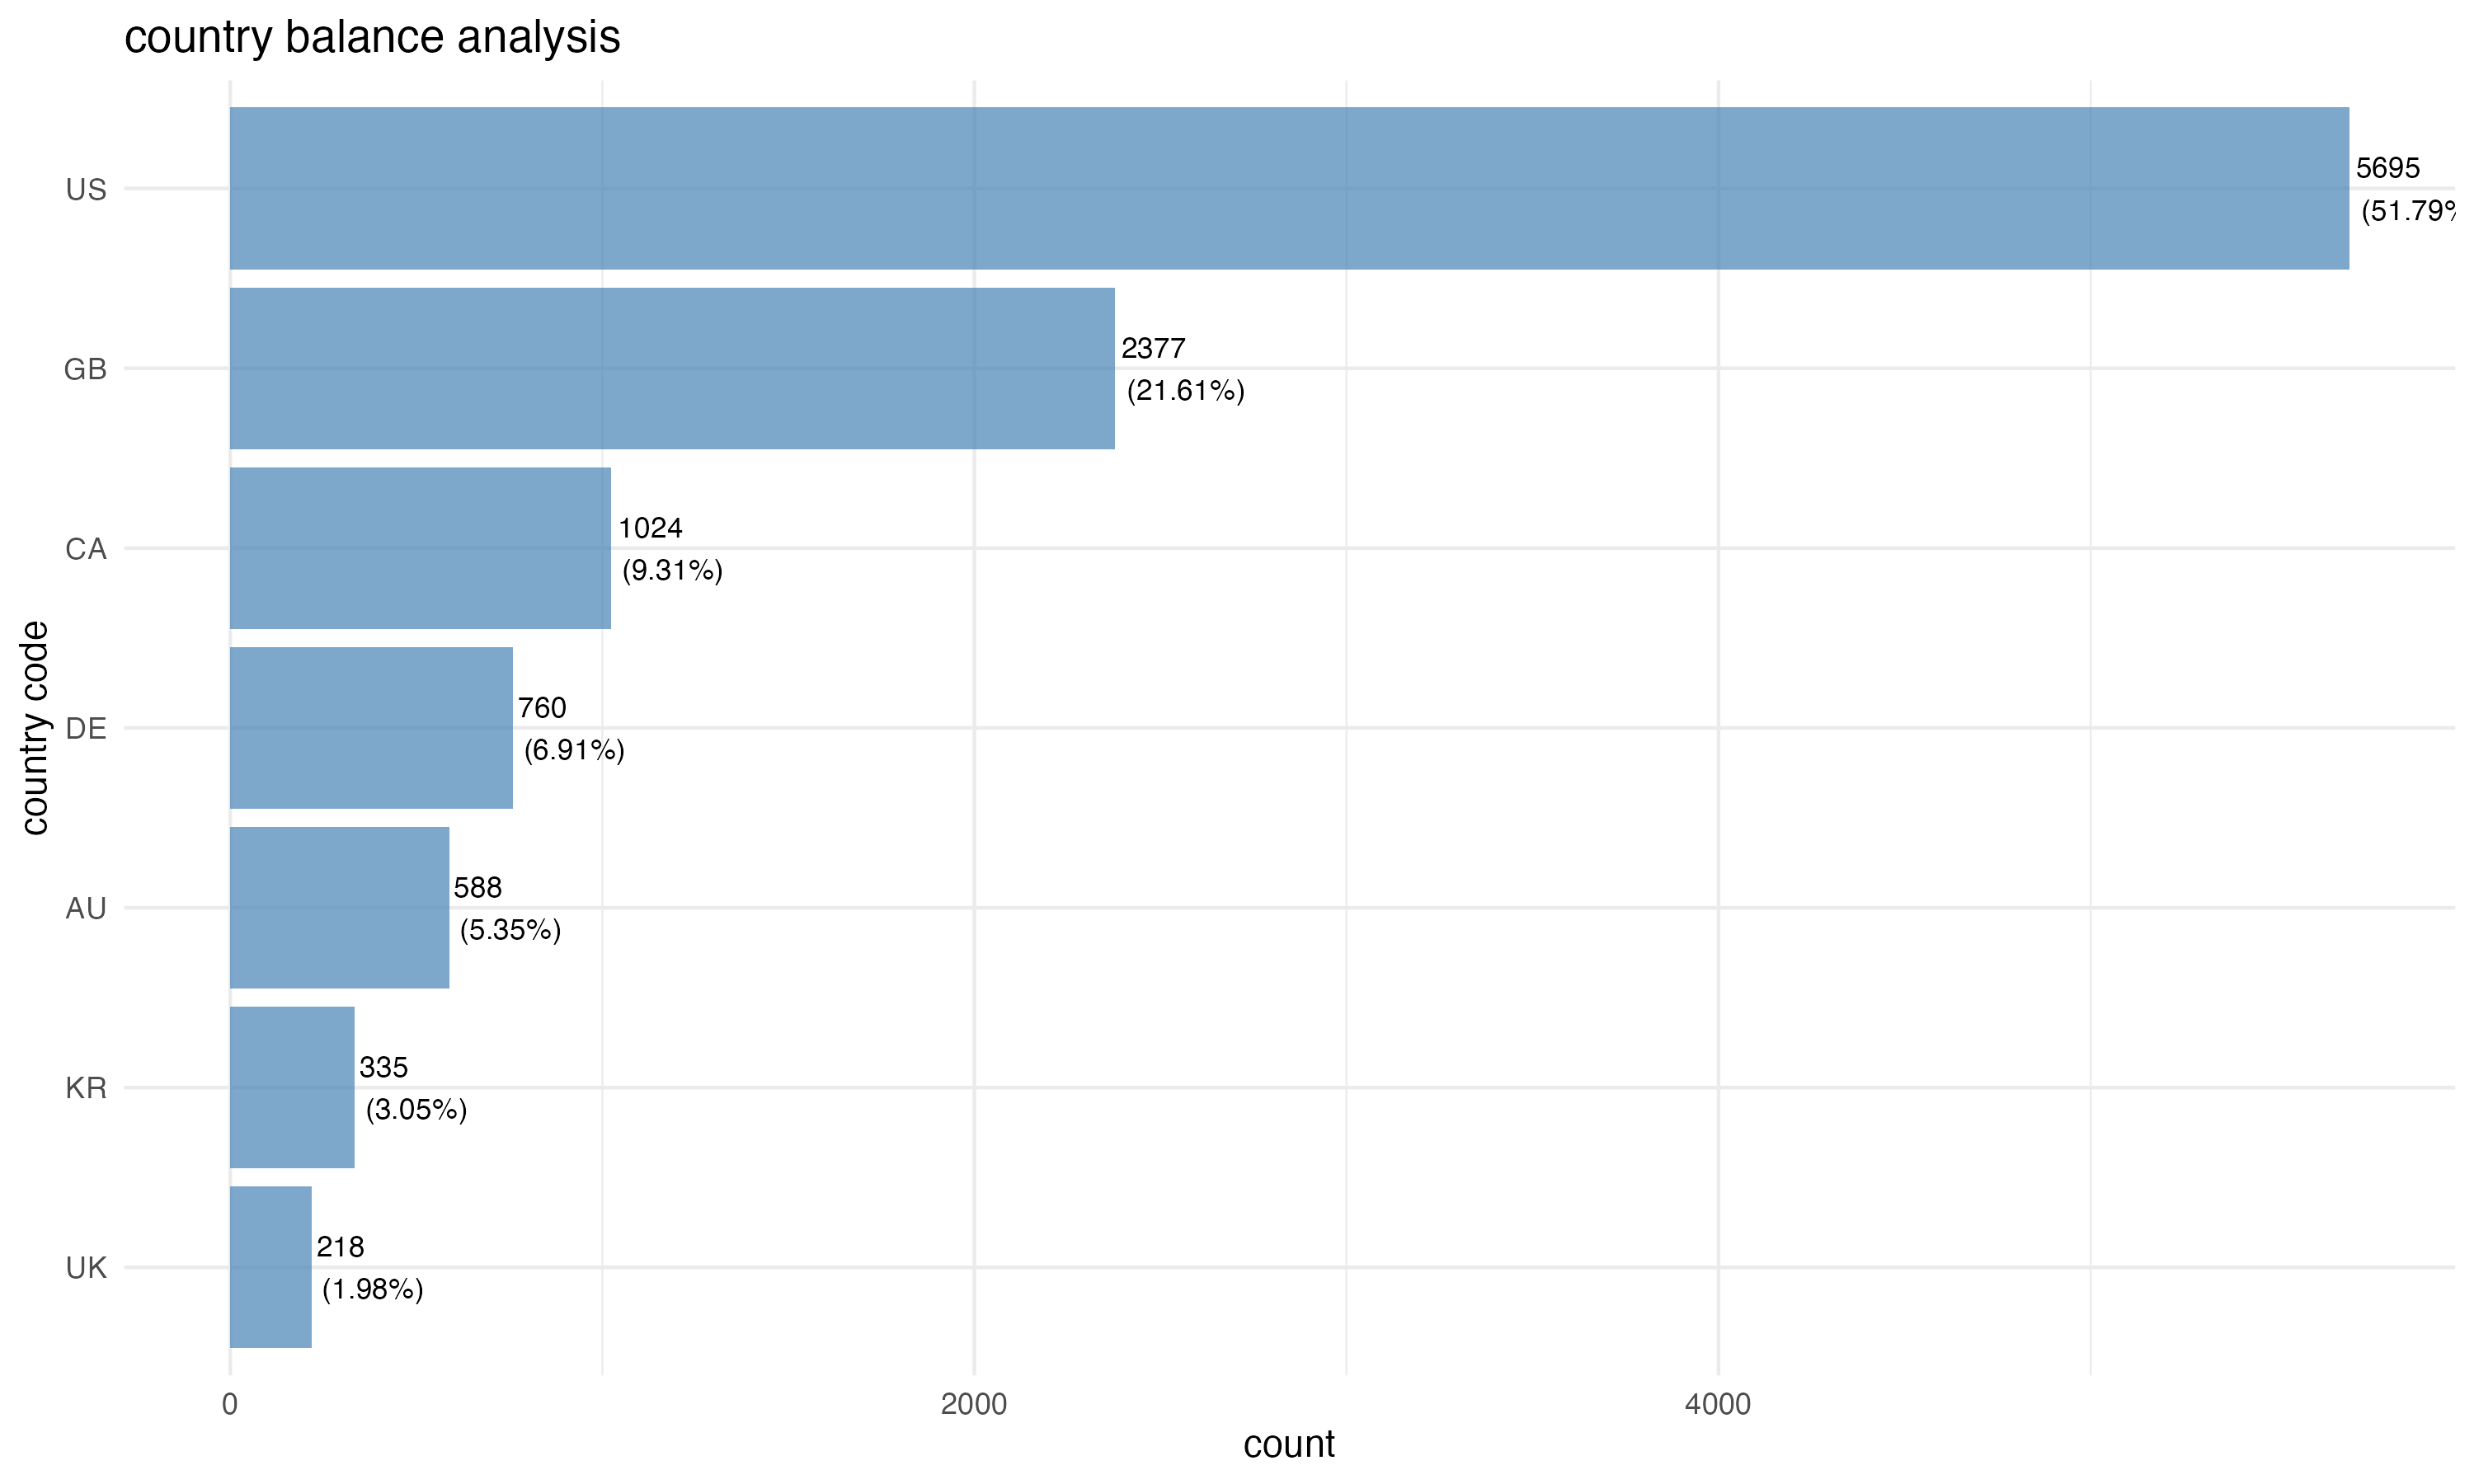

Data behind this chart, as committed beside it:
country_code, n, percentage, cumulative_pct
US, 5695, 51.79, 51.79
GB, 2377, 21.61, 73.4
CA, 1024, 9.31, 82.71
DE, 760, 6.91, 89.62
AU, 588, 5.35, 94.97
KR, 335, 3.05, 98.02
UK, 218, 1.98, 100.0
